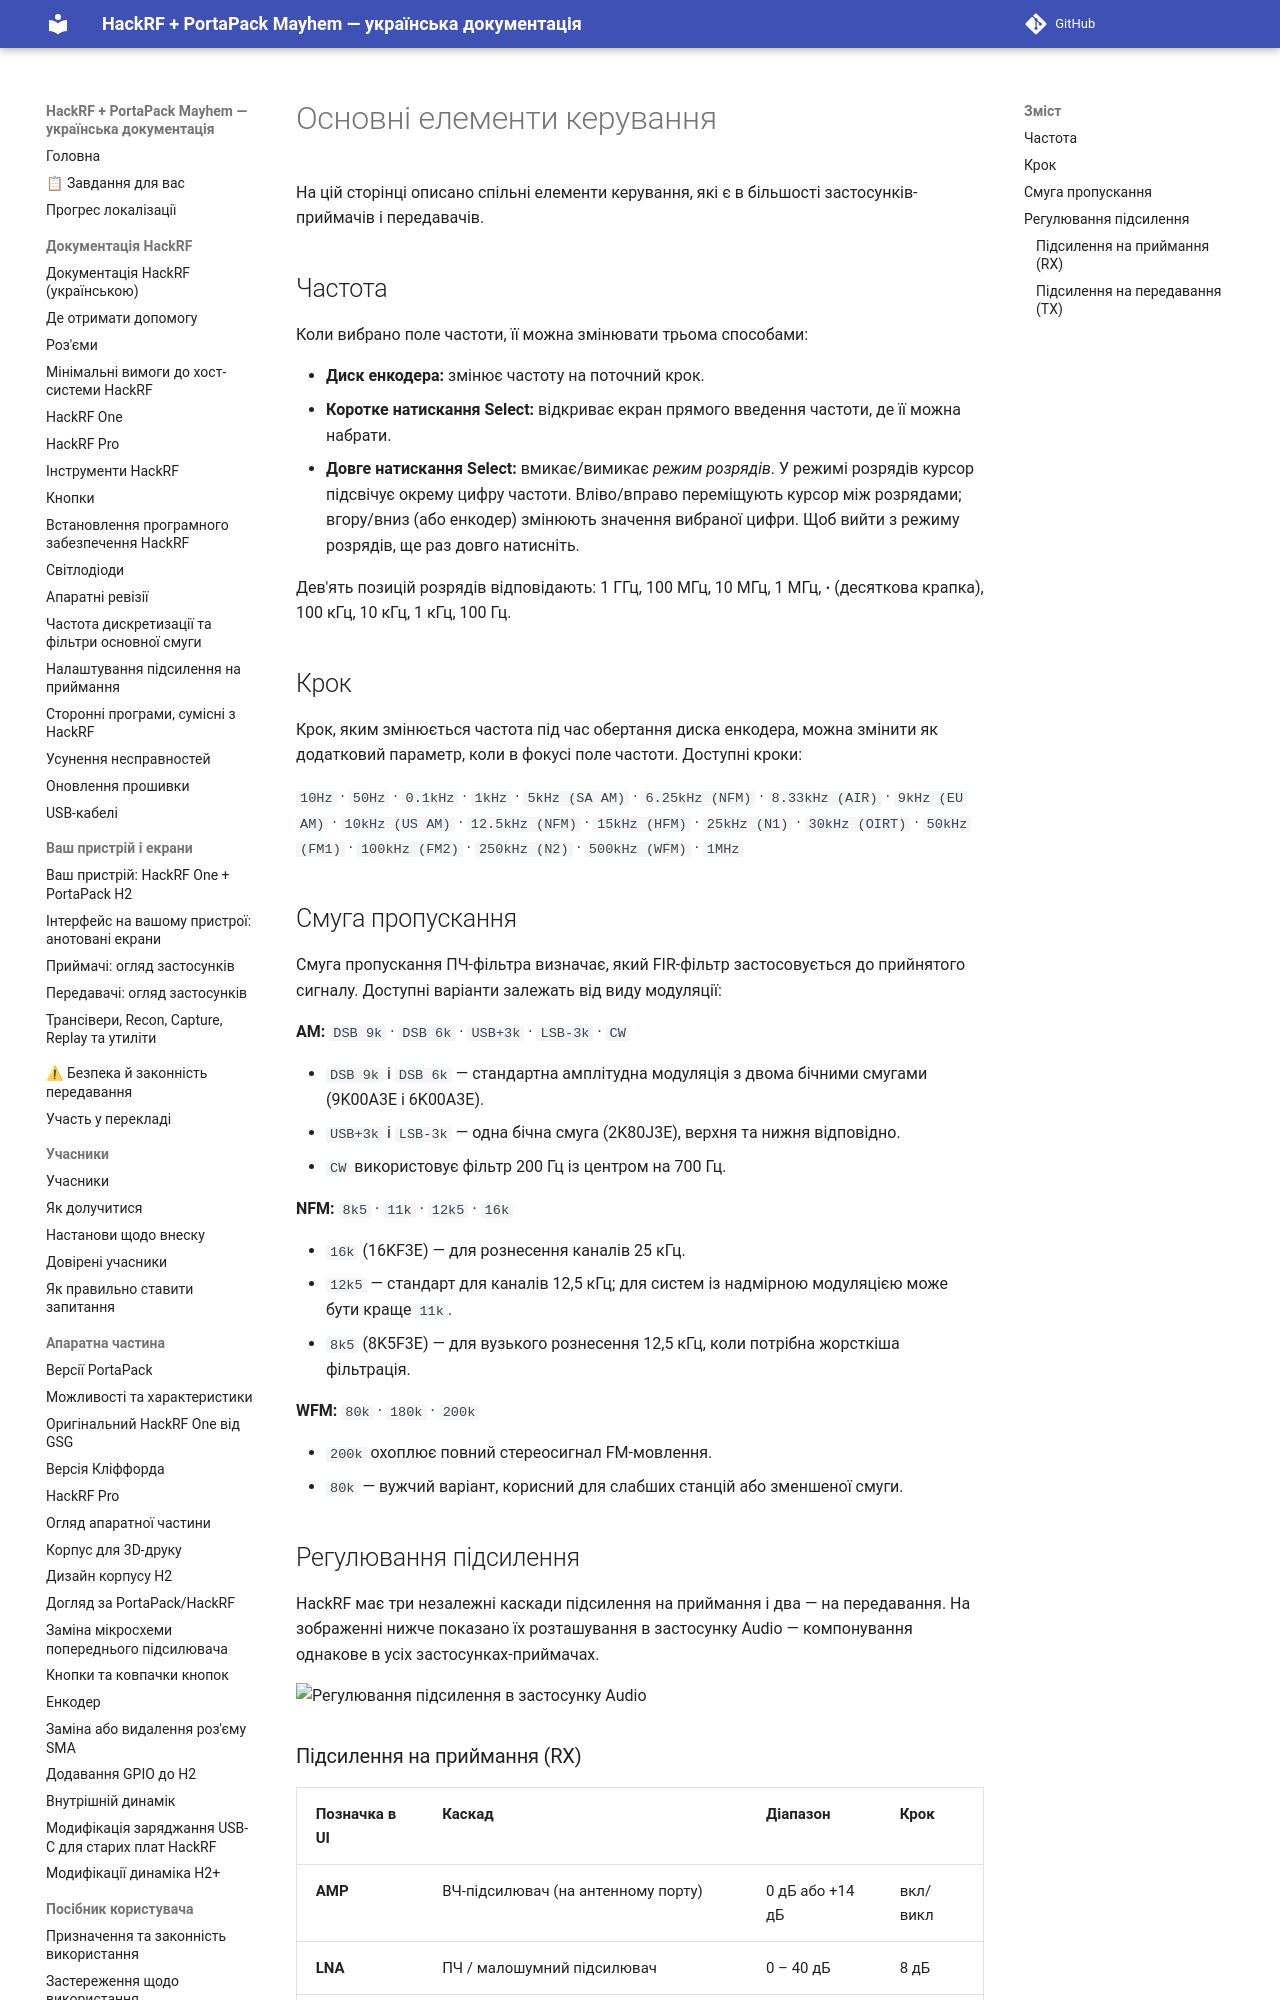

repository: FixerHack/hackrf-portapack-ua · page: main-controls/index.html · generator: mkdocs

# Основні елементи керування

На цій сторінці описано спільні елементи керування, які є в більшості застосунків-приймачів і передавачів.

## Частота

Коли вибрано поле частоти, її можна змінювати трьома способами:

- **Диск енкодера:** змінює частоту на поточний крок.
- **Коротке натискання Select:** відкриває екран прямого введення частоти, де її можна набрати.
- **Довге натискання Select:** вмикає/вимикає *режим розрядів*. У режимі розрядів курсор підсвічує окрему цифру частоти. Вліво/вправо переміщують курсор між розрядами; вгору/вниз (або енкодер) змінюють значення вибраної цифри. Щоб вийти з режиму розрядів, ще раз довго натисніть.

Дев'ять позицій розрядів відповідають: 1 ГГц, 100 МГц, 10 МГц, 1 МГц, **·** (десяткова крапка), 100 кГц, 10 кГц, 1 кГц, 100 Гц.
